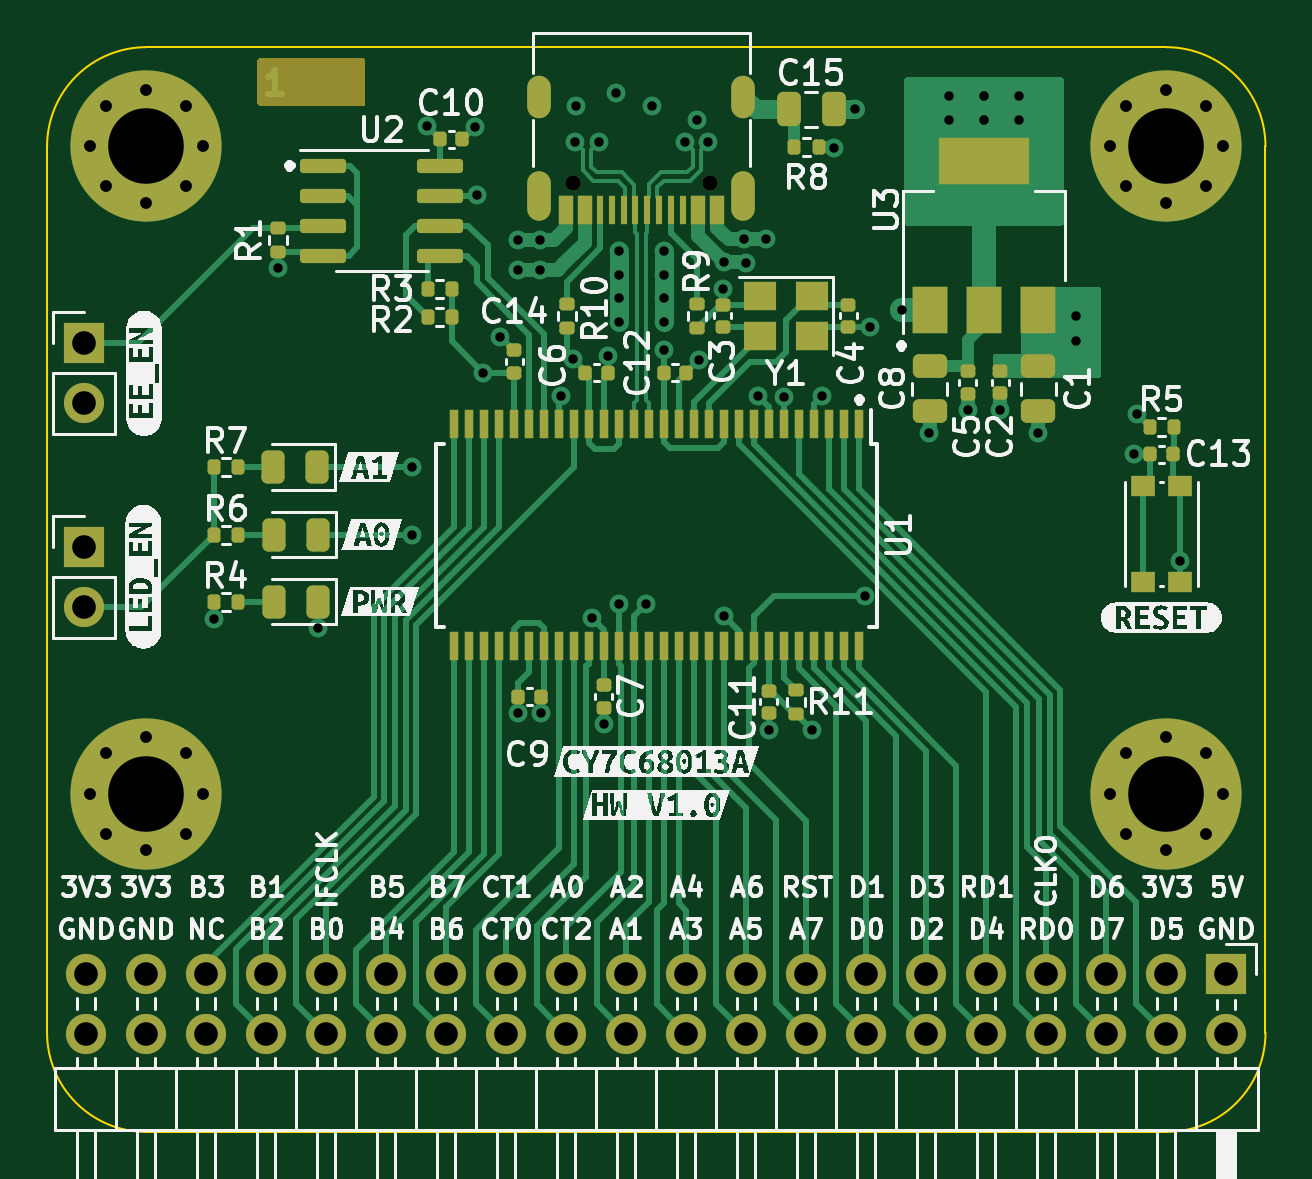
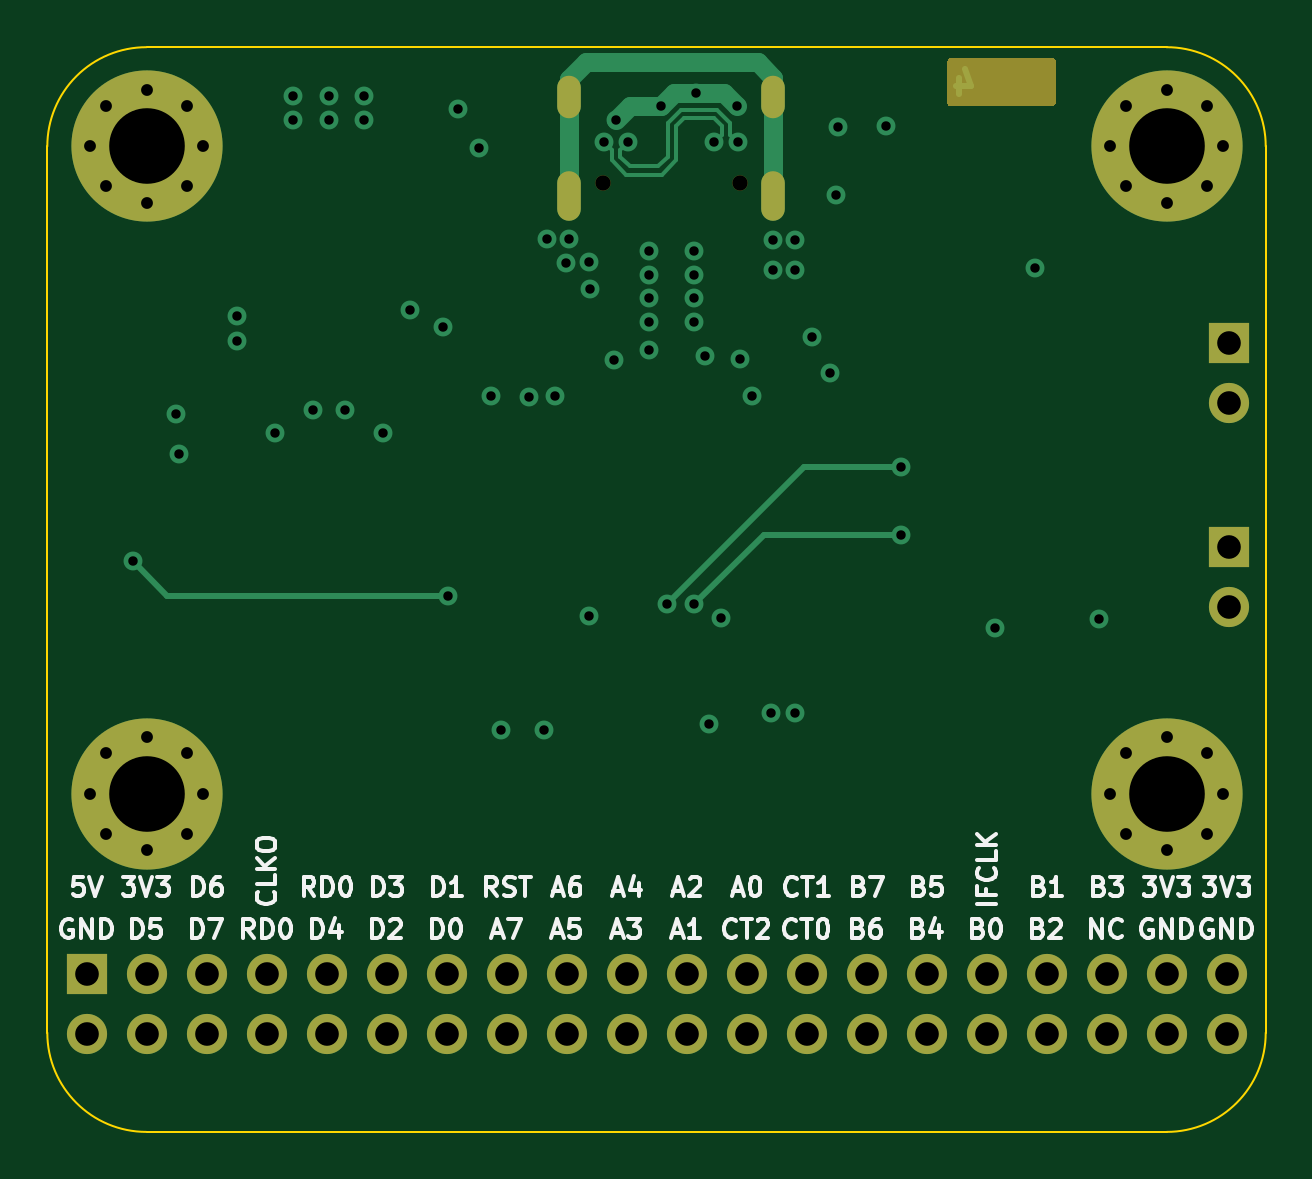
Circuit board: 13 layer files. Board 51.6 x 45.9 mm.
- bottom_copper: CY7C68013A-56-SSOP-B_Cu.gbr (9446 bytes)
- bottom_mask: CY7C68013A-56-SSOP-B_Mask.gbr (3581 bytes)
- paste: CY7C68013A-56-SSOP-B_Paste.gbr (521 bytes)
- bottom_silk: CY7C68013A-56-SSOP-B_Silkscreen.gbr (29952 bytes)
- outline: CY7C68013A-56-SSOP-Edge_Cuts.gbr (1062 bytes)
- top_copper: CY7C68013A-56-SSOP-F_Cu.gbr (41754 bytes)
- top_mask: CY7C68013A-56-SSOP-F_Mask.gbr (10188 bytes)
- paste: CY7C68013A-56-SSOP-F_Paste.gbr (7140 bytes)
- top_silk: CY7C68013A-56-SSOP-F_Silkscreen.gbr (104883 bytes)
- inner_copper: CY7C68013A-56-SSOP-In1_Cu.gbr (160607 bytes)
- inner_copper: CY7C68013A-56-SSOP-In2_Cu.gbr (218377 bytes)
- drill: CY7C68013A-56-SSOP-NPTH.drl (432 bytes)
- drill: CY7C68013A-56-SSOP-PTH.drl (3171 bytes)

=== bottom_copper: CY7C68013A-56-SSOP-B_Cu.gbr (9446 bytes, source omitted) ===
=== bottom_mask: CY7C68013A-56-SSOP-B_Mask.gbr ===
%TF.GenerationSoftware,KiCad,Pcbnew,6.0.11-2627ca5db0~126~ubuntu20.04.1*%
%TF.CreationDate,2023-02-28T17:49:05+07:00*%
%TF.ProjectId,CY7C68013A-56-SSOP,43593743-3638-4303-9133-412d35362d53,rev?*%
%TF.SameCoordinates,Original*%
%TF.FileFunction,Soldermask,Bot*%
%TF.FilePolarity,Negative*%
%FSLAX46Y46*%
G04 Gerber Fmt 4.6, Leading zero omitted, Abs format (unit mm)*
G04 Created by KiCad (PCBNEW 6.0.11-2627ca5db0~126~ubuntu20.04.1) date 2023-02-28 17:49:05*
%MOMM*%
%LPD*%
G01*
G04 APERTURE LIST*
%ADD10C,0.800000*%
%ADD11C,6.400000*%
%ADD12R,1.700000X1.700000*%
%ADD13O,1.700000X1.700000*%
%ADD14C,0.650000*%
%ADD15O,1.000000X2.100000*%
%ADD16O,1.000000X1.800000*%
G04 APERTURE END LIST*
D10*
%TO.C,H2*%
X119171800Y-85889324D03*
X117474744Y-85186380D03*
X121571800Y-83489324D03*
X116771800Y-83489324D03*
X120868856Y-81792268D03*
D11*
X119171800Y-83489324D03*
D10*
X117474744Y-81792268D03*
X119171800Y-81089324D03*
X120868856Y-85186380D03*
%TD*%
D11*
%TO.C,H4*%
X119171800Y-110885200D03*
D10*
X117474744Y-109188144D03*
X119171800Y-113285200D03*
X120868856Y-112582256D03*
X117474744Y-112582256D03*
X119171800Y-108485200D03*
X116771800Y-110885200D03*
X121571800Y-110885200D03*
X120868856Y-109188144D03*
%TD*%
D12*
%TO.C,J1*%
X116535200Y-91816000D03*
D13*
X116535200Y-94356000D03*
%TD*%
D10*
%TO.C,H3*%
X159951800Y-83489324D03*
X160654744Y-85186380D03*
X164751800Y-83489324D03*
X162351800Y-85889324D03*
X164048856Y-81792268D03*
D11*
X162351800Y-83489324D03*
D10*
X160654744Y-81792268D03*
X162351800Y-81089324D03*
X164048856Y-85186380D03*
%TD*%
D12*
%TO.C,J2*%
X116535200Y-100452000D03*
D13*
X116535200Y-102992000D03*
%TD*%
D12*
%TO.C,J4*%
X164891800Y-118505200D03*
D13*
X164891800Y-121045200D03*
X162351800Y-118505200D03*
X162351800Y-121045200D03*
X159811800Y-118505200D03*
X159811800Y-121045200D03*
X157271800Y-118505200D03*
X157271800Y-121045200D03*
X154731800Y-118505200D03*
X154731800Y-121045200D03*
X152191800Y-118505200D03*
X152191800Y-121045200D03*
X149651800Y-118505200D03*
X149651800Y-121045200D03*
X147111800Y-118505200D03*
X147111800Y-121045200D03*
X144571800Y-118505200D03*
X144571800Y-121045200D03*
X142031800Y-118505200D03*
X142031800Y-121045200D03*
X139491800Y-118505200D03*
X139491800Y-121045200D03*
X136951800Y-118505200D03*
X136951800Y-121045200D03*
X134411800Y-118505200D03*
X134411800Y-121045200D03*
X131871800Y-118505200D03*
X131871800Y-121045200D03*
X129331800Y-118505200D03*
X129331800Y-121045200D03*
X126791800Y-118505200D03*
X126791800Y-121045200D03*
X124251800Y-118505200D03*
X124251800Y-121045200D03*
X121711800Y-118505200D03*
X121711800Y-121045200D03*
X119171800Y-118505200D03*
X119171800Y-121045200D03*
X116631800Y-118505200D03*
X116631800Y-121045200D03*
%TD*%
D10*
%TO.C,H1*%
X162351800Y-108485200D03*
D11*
X162351800Y-110885200D03*
D10*
X162351800Y-113285200D03*
X160654744Y-109188144D03*
X160654744Y-112582256D03*
X159951800Y-110885200D03*
X164048856Y-112582256D03*
X164751800Y-110885200D03*
X164048856Y-109188144D03*
%TD*%
D14*
%TO.C,J5*%
X137241800Y-85059200D03*
X143021800Y-85059200D03*
D15*
X144451800Y-85579200D03*
X135811800Y-85579200D03*
D16*
X135811800Y-81379200D03*
X144451800Y-81379200D03*
%TD*%
G36*
X128387321Y-79759202D02*
G01*
X128433814Y-79812858D01*
X128445200Y-79865200D01*
X128445200Y-81663200D01*
X128425198Y-81731321D01*
X128371542Y-81777814D01*
X128319200Y-81789200D01*
X123996200Y-81789200D01*
X123928079Y-81769198D01*
X123881586Y-81715542D01*
X123870200Y-81663200D01*
X123870200Y-79865200D01*
X123890202Y-79797079D01*
X123943858Y-79750586D01*
X123996200Y-79739200D01*
X128319200Y-79739200D01*
X128387321Y-79759202D01*
G37*
M02*

=== paste: CY7C68013A-56-SSOP-B_Paste.gbr ===
%TF.GenerationSoftware,KiCad,Pcbnew,6.0.11-2627ca5db0~126~ubuntu20.04.1*%
%TF.CreationDate,2023-02-28T17:49:05+07:00*%
%TF.ProjectId,CY7C68013A-56-SSOP,43593743-3638-4303-9133-412d35362d53,rev?*%
%TF.SameCoordinates,Original*%
%TF.FileFunction,Paste,Bot*%
%TF.FilePolarity,Positive*%
%FSLAX46Y46*%
G04 Gerber Fmt 4.6, Leading zero omitted, Abs format (unit mm)*
G04 Created by KiCad (PCBNEW 6.0.11-2627ca5db0~126~ubuntu20.04.1) date 2023-02-28 17:49:05*
%MOMM*%
%LPD*%
G01*
G04 APERTURE LIST*
G04 APERTURE END LIST*
M02*

=== bottom_silk: CY7C68013A-56-SSOP-B_Silkscreen.gbr (29952 bytes, source omitted) ===
=== outline: CY7C68013A-56-SSOP-Edge_Cuts.gbr ===
%TF.GenerationSoftware,KiCad,Pcbnew,6.0.11-2627ca5db0~126~ubuntu20.04.1*%
%TF.CreationDate,2023-02-28T17:49:05+07:00*%
%TF.ProjectId,CY7C68013A-56-SSOP,43593743-3638-4303-9133-412d35362d53,rev?*%
%TF.SameCoordinates,Original*%
%TF.FileFunction,Profile,NP*%
%FSLAX46Y46*%
G04 Gerber Fmt 4.6, Leading zero omitted, Abs format (unit mm)*
G04 Created by KiCad (PCBNEW 6.0.11-2627ca5db0~126~ubuntu20.04.1) date 2023-02-28 17:49:05*
%MOMM*%
%LPD*%
G01*
G04 APERTURE LIST*
%TA.AperFunction,Profile*%
%ADD10C,0.100000*%
%TD*%
G04 APERTURE END LIST*
D10*
X119171800Y-125210124D02*
X162351800Y-125210124D01*
X114971876Y-121010200D02*
X114971876Y-83489324D01*
X162351800Y-79289400D02*
X119171800Y-79289400D01*
X114971876Y-121010200D02*
G75*
G03*
X119171800Y-125210124I4199924J0D01*
G01*
X166551700Y-83489324D02*
G75*
G03*
X162351800Y-79289400I-4199900J24D01*
G01*
X166551724Y-83489324D02*
X166551724Y-121010200D01*
X162351800Y-125210124D02*
G75*
G03*
X166551724Y-121010200I0J4199924D01*
G01*
X119171800Y-79289376D02*
G75*
G03*
X114971876Y-83489324I0J-4199924D01*
G01*
M02*

=== top_copper: CY7C68013A-56-SSOP-F_Cu.gbr (41754 bytes, source omitted) ===
=== top_mask: CY7C68013A-56-SSOP-F_Mask.gbr (10188 bytes, source omitted) ===
=== paste: CY7C68013A-56-SSOP-F_Paste.gbr (7140 bytes, source omitted) ===
=== top_silk: CY7C68013A-56-SSOP-F_Silkscreen.gbr (104883 bytes, source omitted) ===
=== inner_copper: CY7C68013A-56-SSOP-In1_Cu.gbr (160607 bytes, source omitted) ===
=== inner_copper: CY7C68013A-56-SSOP-In2_Cu.gbr (218377 bytes, source omitted) ===
=== drill: CY7C68013A-56-SSOP-NPTH.drl ===
M48
; DRILL file {KiCad 6.0.11-2627ca5db0~126~ubuntu20.04.1} date Tue 28 Feb 2023 05:49:02 PM WIB
; FORMAT={-:-/ absolute / inch / decimal}
; #@! TF.CreationDate,2023-02-28T17:49:02+07:00
; #@! TF.GenerationSoftware,Kicad,Pcbnew,6.0.11-2627ca5db0~126~ubuntu20.04.1
; #@! TF.FileFunction,NonPlated,1,4,NPTH
FMAT,2
INCH
; #@! TA.AperFunction,NonPlated,NPTH,ComponentDrill
T1C0.0256
%
G90
G05
T1
X5.4032Y-3.3488
X5.6308Y-3.3488
T0
M30

=== drill: CY7C68013A-56-SSOP-PTH.drl ===
M48
; DRILL file {KiCad 6.0.11-2627ca5db0~126~ubuntu20.04.1} date Tue 28 Feb 2023 05:49:02 PM WIB
; FORMAT={-:-/ absolute / inch / decimal}
; #@! TF.CreationDate,2023-02-28T17:49:02+07:00
; #@! TF.GenerationSoftware,Kicad,Pcbnew,6.0.11-2627ca5db0~126~ubuntu20.04.1
; #@! TF.FileFunction,Plated,1,4,PTH
FMAT,2
INCH
; #@! TA.AperFunction,Plated,PTH,ViaDrill
T1C0.0157
; #@! TA.AperFunction,Plated,PTH,ComponentDrill
T2C0.0197
; #@! TA.AperFunction,Plated,PTH,ComponentDrill
T3C0.0236
; #@! TA.AperFunction,Plated,PTH,ComponentDrill
T4C0.0394
; #@! TA.AperFunction,Plated,PTH,ComponentDrill
T5C0.1260
%
G90
G05
T1
X4.8045Y-4.0746
X4.911Y-3.489
X4.9782Y-4.0903
X5.135Y-3.822
X5.135Y-3.934
X5.159Y-3.253
X5.24Y-3.254
X5.2429Y-3.3687
X5.253Y-3.664
X5.282Y-3.604
X5.311Y-4.232
X5.3118Y-3.4425
X5.3118Y-3.4927
X5.3473Y-3.4425
X5.3473Y-3.4927
X5.3504Y-4.232
X5.383Y-3.703
X5.4034Y-3.6413
X5.4063Y-3.2801
X5.4083Y-3.2191
X5.435Y-4.0728
X5.4457Y-3.2801
X5.454Y-4.249
X5.461Y-3.636
X5.4752Y-3.1974
X5.479Y-4.05
X5.4791Y-3.4612
X5.4791Y-3.5006
X5.4791Y-3.5399
X5.4791Y-3.5793
X5.524Y-4.05
X5.5343Y-3.2191
X5.554Y-3.627
X5.5549Y-3.4612
X5.5549Y-3.5006
X5.5549Y-3.5399
X5.5549Y-3.5793
X5.5894Y-3.2796
X5.6091Y-3.2427
X5.613Y-3.6423
X5.6287Y-3.2796
X5.6524Y-3.5242
X5.654Y-4.069
X5.6543Y-3.4799
X5.6878Y-3.4415
X5.6919Y-3.4806
X5.711Y-3.7027
X5.7242Y-3.4415
X5.7291Y-4.2594
X5.754Y-3.704
X5.801Y-4.2604
X5.8177Y-3.7031
X5.8384Y-3.2889
X5.8728Y-3.225
X5.889Y-4.036
X5.8984Y-3.5872
X5.952Y-3.56
X5.997Y-3.764
X6.0289Y-3.203
X6.0289Y-3.2424
X6.061Y-3.726
X6.088Y-3.203
X6.088Y-3.2424
X6.115Y-3.726
X6.1471Y-3.203
X6.1471Y-3.2424
X6.178Y-3.764
X6.241Y-3.5704
X6.241Y-3.6108
X6.338Y-3.8
X6.343Y-3.733
X6.415Y-3.978
T2
X4.5973Y-3.287
X4.5973Y-4.3656
X4.625Y-3.2202
X4.625Y-3.3538
X4.625Y-4.2987
X4.625Y-4.4324
X4.6918Y-3.1925
X4.6918Y-3.3815
X4.6918Y-4.2711
X4.6918Y-4.46
X4.7586Y-3.2202
X4.7586Y-3.3538
X4.7586Y-4.2987
X4.7586Y-4.4324
X4.7863Y-3.287
X4.7863Y-4.3656
X6.2973Y-3.287
X6.2973Y-4.3656
X6.325Y-3.2202
X6.325Y-3.3538
X6.325Y-4.2987
X6.325Y-4.4324
X6.3918Y-3.1925
X6.3918Y-3.3815
X6.3918Y-4.2711
X6.3918Y-4.46
X6.4586Y-3.2202
X6.4586Y-3.3538
X6.4586Y-4.2987
X6.4586Y-4.4324
X6.4863Y-3.287
X6.4863Y-4.3656
T4
X4.588Y-3.6148
X4.588Y-3.7148
X4.588Y-3.9548
X4.588Y-4.0548
X4.5918Y-4.6656
X4.5918Y-4.7656
X4.6918Y-4.6656
X4.6918Y-4.7656
X4.7918Y-4.6656
X4.7918Y-4.7656
X4.8918Y-4.6656
X4.8918Y-4.7656
X4.9918Y-4.6656
X4.9918Y-4.7656
X5.0918Y-4.6656
X5.0918Y-4.7656
X5.1918Y-4.6656
X5.1918Y-4.7656
X5.2918Y-4.6656
X5.2918Y-4.7656
X5.3918Y-4.6656
X5.3918Y-4.7656
X5.4918Y-4.6656
X5.4918Y-4.7656
X5.5918Y-4.6656
X5.5918Y-4.7656
X5.6918Y-4.6656
X5.6918Y-4.7656
X5.7918Y-4.6656
X5.7918Y-4.7656
X5.8918Y-4.6656
X5.8918Y-4.7656
X5.9918Y-4.6656
X5.9918Y-4.7656
X6.0918Y-4.6656
X6.0918Y-4.7656
X6.1918Y-4.6656
X6.1918Y-4.7656
X6.2918Y-4.6656
X6.2918Y-4.7656
X6.3918Y-4.6656
X6.3918Y-4.7656
X6.4918Y-4.6656
X6.4918Y-4.7656
T5
X4.6918Y-3.287
X4.6918Y-4.3656
X6.3918Y-3.287
X6.3918Y-4.3656
T3
G00X5.3469Y-3.2197
M15
G01X5.3469Y-3.1882
M16
G05
G00X5.3469Y-3.3909
M15
G01X5.3469Y-3.3476
M16
G05
G00X5.6871Y-3.2197
M15
G01X5.6871Y-3.1882
M16
G05
G00X5.6871Y-3.3909
M15
G01X5.6871Y-3.3476
M16
G05
T0
M30

